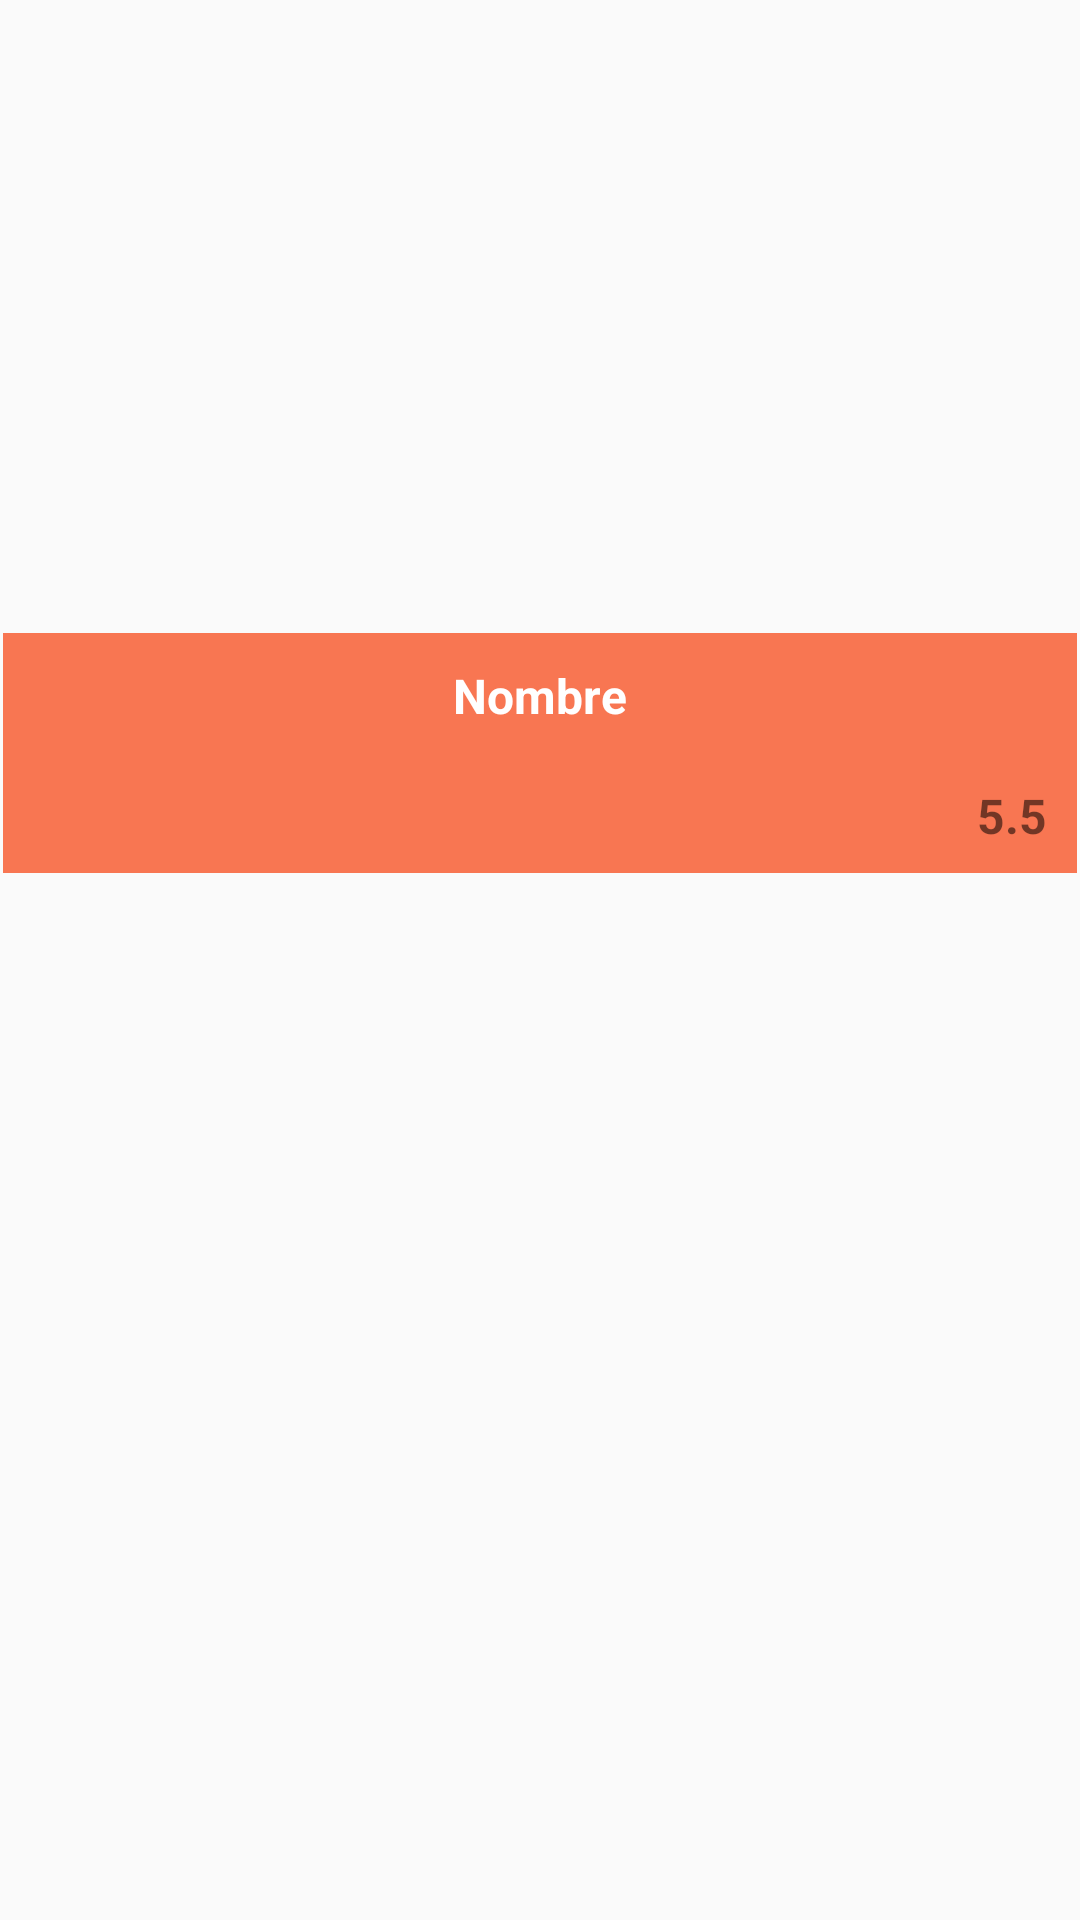

Here is an Android app screen rendered from its layout file. Give the layout XML and the strings, colors and styles it references.
<!-- AndroidManifest.xml: application theme AppTheme -->
<!-- res/layout/itemlist_categories.xml -->
<?xml version="1.0" encoding="utf-8"?>
<LinearLayout xmlns:android="http://schemas.android.com/apk/res/android"
    android:layout_width="match_parent"
    android:layout_height="300dp"
    android:orientation="vertical"
    android:padding="1dp">

    <ImageView
        android:id="@+id/imgCat"
        android:layout_width="match_parent"
        android:layout_height="210dp"
        android:clickable="true"
        android:scaleType="fitXY"
        android:layout_gravity="center_horizontal"
        />

    <LinearLayout
        android:layout_width="match_parent"
        android:layout_height="80dp"
        android:background="@color/accentColor"
        android:orientation="vertical"
        android:padding="10dp"
        >

        <TextView
            android:id="@+id/txtCatTitulo"
            android:layout_width="wrap_content"
            android:layout_height="40dp"
            android:text="Nombre"
            android:layout_gravity="center_horizontal"
            android:textAppearance="@style/TextAppearance.AppCompat.Subhead.Inverse"
            android:textStyle="normal|bold" />

        <RelativeLayout
            android:layout_width="wrap_content"
            android:layout_height="wrap_content">

        <RatingBar
            android:id="@+id/ratingBar"
            android:layout_width="wrap_content"
            android:layout_height="20dp"
            android:layout_toLeftOf="@+id/lblRating"

            android:layout_marginTop="3dp"
            android:layout_marginRight="10dp"
            style= "@style/CustomRatingBar"
            android:numStars="10"
            android:stepSize="0.01"
            android:isIndicator="true"/>

            



        <TextView
            android:id="@+id/lblRating"
            android:layout_width="wrap_content"
            android:layout_height="wrap_content"
            android:layout_alignParentEnd="true"
            android:layout_alignParentRight="true"
           android:text="5.5"
            android:textSize="16sp"
            android:textStyle="normal|bold"
            />

        </RelativeLayout>

    </LinearLayout>
</LinearLayout>
<!-- resources referenced by this layout -->
<resources>
  <color name="accentColor">#F87652</color>
  <style name="CustomRatingBar" parent="@android:style/Widget.RatingBar">
          <item name="android:progressDrawable">@drawable/ratingbar</item>
          <item name="android:minHeight">18dp</item>
          <item name="android:maxHeight">18dp</item>
      </style>
  <style name="AppTheme" parent="Theme.AppCompat.Light.NoActionBar">
          
          <item name="colorPrimary">@color/primaryColor</item>
          <item name="colorPrimaryDark">@color/primaryDarkColor</item>
          <item name="colorAccent">@color/accentColor</item>
      </style>
  <color name="primaryColor">#484848</color>
  <color name="primaryDarkColor">#323232</color>
</resources>
